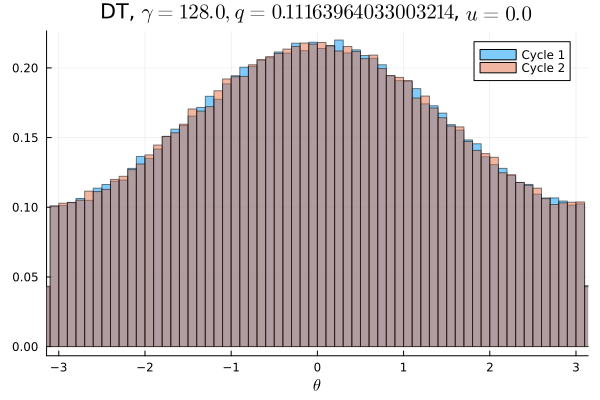

Values plotted in this chart, from the file beside it:
Cycle 1, Cycle 2
0.006503, 0.006497
0.006209, 0.006313
0.006403, 0.006475
0.006403, 0.0064
0.006562, 0.006534
0.006494, 0.006534
0.006731, 0.006603
0.006519, 0.007141
0.006881, 0.006922
0.0071, 0.006938
0.007219, 0.007219
0.007397, 0.006978
0.007541, 0.007528
0.007431, 0.0076
0.007516, 0.007744
0.007872, 0.008166
0.008406, 0.007978
0.008616, 0.008241
0.008378, 0.008491
0.008759, 0.008609
0.008859, 0.009213
0.009266, 0.009375
0.009506, 0.009575
0.00995, 0.009641
0.009591, 0.009544
0.01011, 0.01019
0.01006, 0.01054
0.01072, 0.01082
0.0109, 0.01062
0.01099, 0.01072
0.01142, 0.01086
0.01098, 0.01174
0.01154, 0.0114
0.01198, 0.01234
0.01212, 0.0118
0.01236, 0.01252
0.01274, 0.01223
0.01245, 0.01247
0.01263, 0.01296
0.01287, 0.01265
0.01312, 0.01328
0.01304, 0.01293
0.01322, 0.01328
0.0135, 0.01347
0.0131, 0.01312
0.01378, 0.01343
0.01333, 0.01373
0.01336, 0.01364
0.01358, 0.01376
0.0137, 0.01358
0.01345, 0.01366
0.01353, 0.01385
0.0137, 0.01341
0.01353, 0.01349
0.0138, 0.01313
0.01332, 0.01354
0.01331, 0.01354
0.01323, 0.0132
0.01338, 0.01301
0.01277, 0.01315
... 40 more rows
